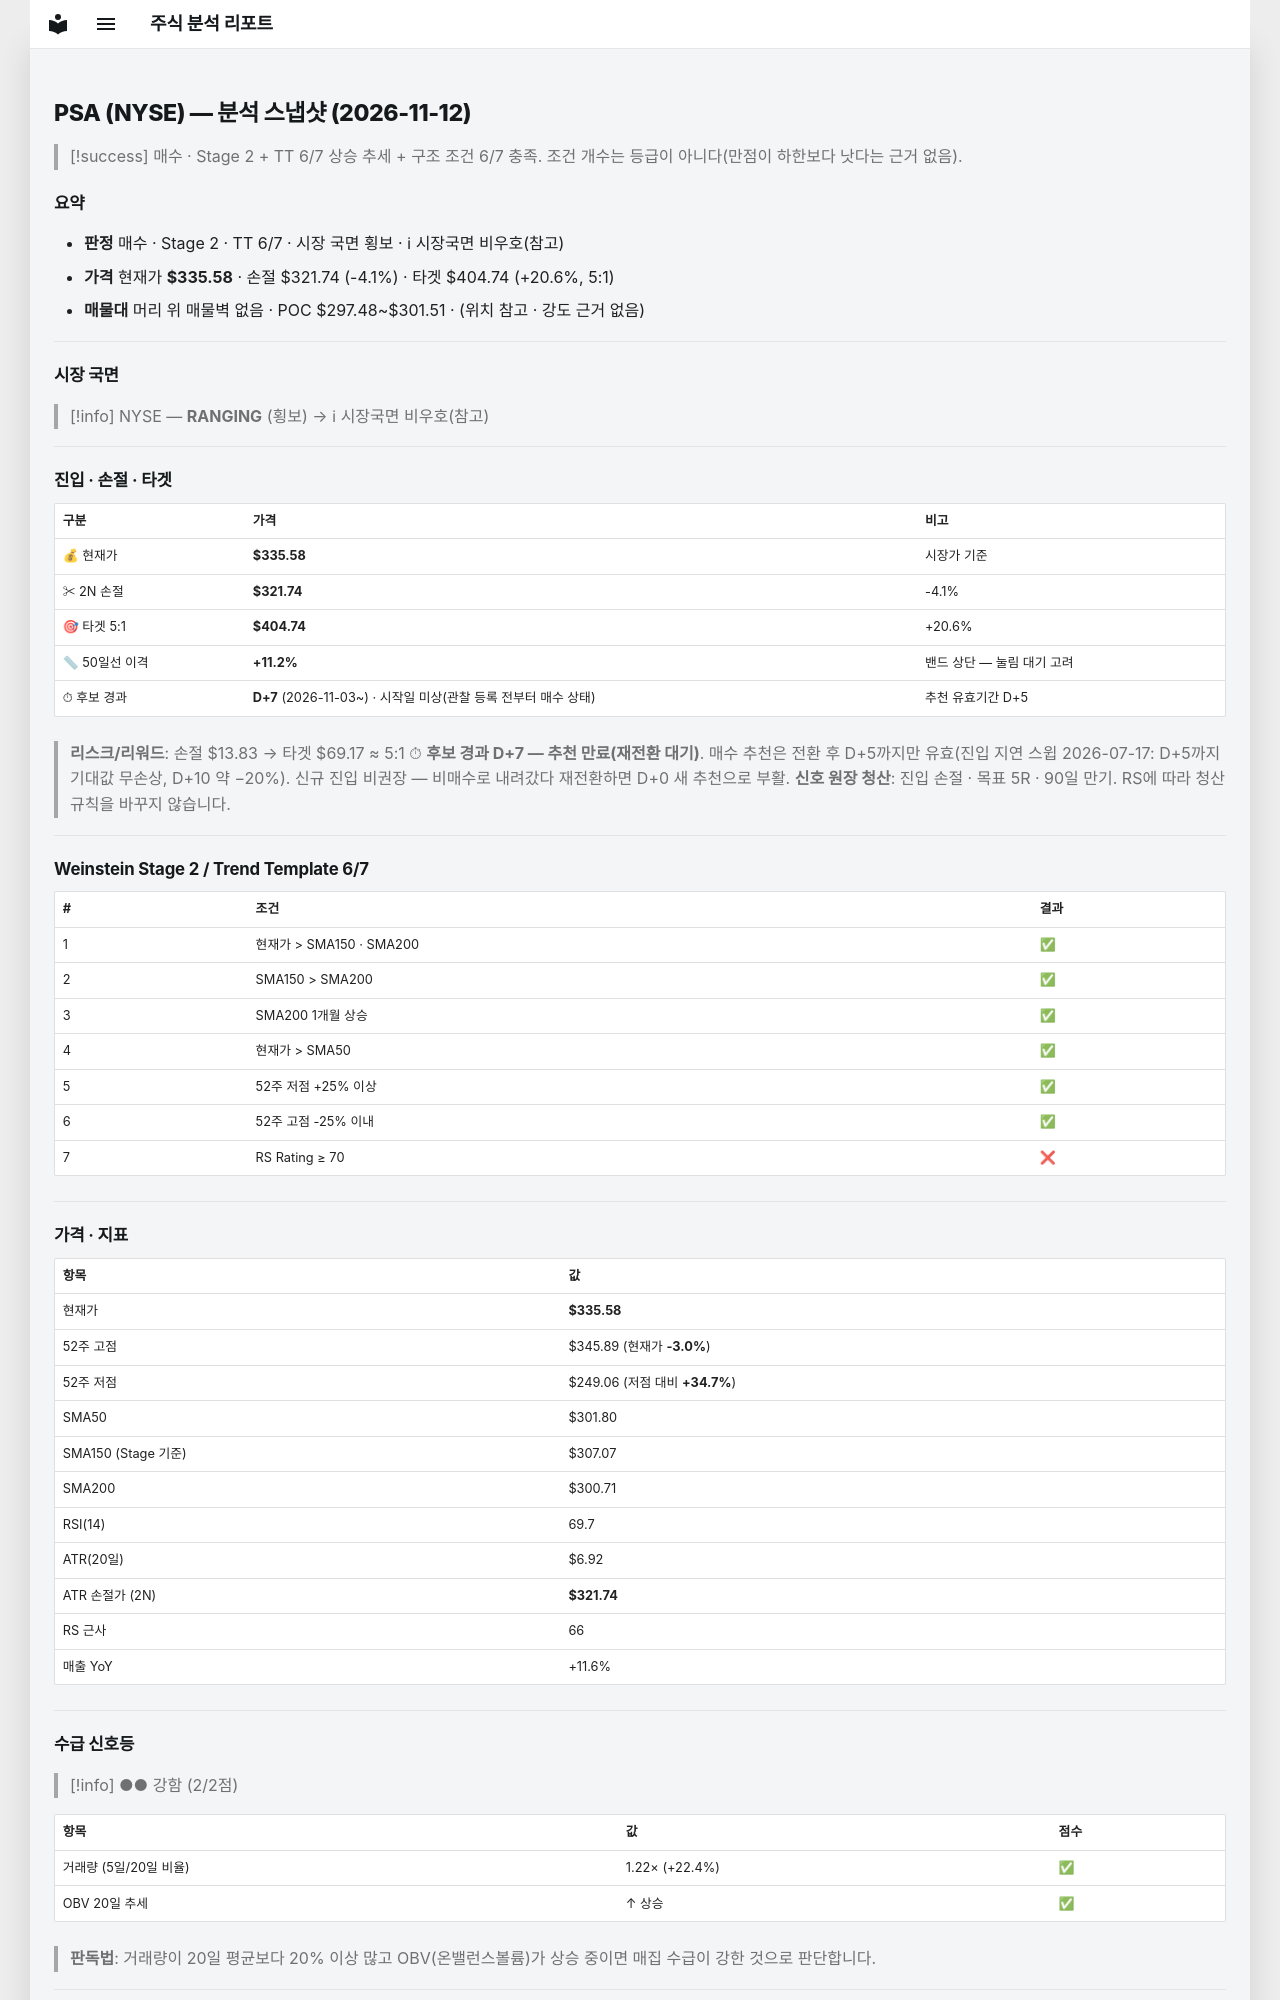

repository: soloandco/stock-reports · page: snapshots/PSA-2026-11-12/index.html · generator: mkdocs

---
type: analysis-snapshot
title: PSA 분석 스냅샷
ticker: PSA
market: NYSE
created: 2026-11-12
updated: 2026-11-12
bar-date: 2026-11-11
verdict: 매수관찰
real-rr: 0.43
sma50-gap-pct: 11.2
candidate-days: 7
candidate-since: 2026-11-03
candidate-start-unknown: true
weekly-position: 저항대아래
weekly-overhead-price: 341.46
weekly-overhead-pct: 1.8
stage: 2
trend-template-score: 6
tt-max: 7
ma-set: sma-50-150-200
price: 335.57501220703125
stop-price: 321.7419665760132
market-regime: RANGING
supply-demand-score: 2/2
supply-demand-label: 강함
status: tracking
tags:
  - stock-agent
  - watchlist
  - PSA
  - analysis
related:
  - "[[analysis-template]]"
---

# PSA (NYSE) — 분석 스냅샷 (2026-11-12)

> [!success] 매수 · Stage 2 + TT 6/7
> 상승 추세 + 구조 조건 6/7 충족. 조건 개수는 등급이 아니다(만점이 하한보다 낫다는 근거 없음).

## 요약

- **판정** 매수 · Stage 2 · TT 6/7 · 시장 국면 횡보 · ℹ 시장국면 비우호(참고)
- **가격** 현재가 **$335.58** · 손절 $321.74 (-4.1%) · 타겟 $404.74 (+20.6%, 5:1)
- **매물대** 머리 위 매물벽 없음 · POC $297.48~$301.51 · (위치 참고 · 강도 근거 없음)

---

## 시장 국면

> [!info] NYSE — **RANGING** (횡보) → ℹ 시장국면 비우호(참고)

---

## 진입 · 손절 · 타겟

| 구분 | 가격 | 비고 |
|------|------|------|
| 💰 현재가 | **$335.58** | 시장가 기준 |
| ✂ 2N 손절 | **$321.74** | -4.1% |
| 🎯 타겟 5:1 | **$404.74** | +20.6% |
| 📏 50일선 이격 | **+11.2%** | 밴드 상단 — 눌림 대기 고려 |
| ⏱ 후보 경과 | **D+7** (2026-11-03~) · 시작일 미상(관찰 등록 전부터 매수 상태) | 추천 유효기간 D+5 |

> **리스크/리워드**: 손절 $13.83 → 타겟 $69.17 ≈ 5:1
> ⏱ **후보 경과 D+7 — 추천 만료(재전환 대기)**. 매수 추천은 전환 후 D+5까지만 유효(진입 지연 스윕 2026-07-17: D+5까지 기대값 무손상, D+10 약 −20%). 신규 진입 비권장 — 비매수로 내려갔다 재전환하면 D+0 새 추천으로 부활.
> **신호 원장 청산**: 진입 손절 · 목표 5R · 90일 만기. RS에 따라 청산 규칙을 바꾸지 않습니다.

---

## Weinstein Stage 2 / Trend Template 6/7

| # | 조건 | 결과 |
|---|------|------|
| 1 | 현재가 > SMA150 · SMA200 | ✅ |
| 2 | SMA150 > SMA200 | ✅ |
| 3 | SMA200 1개월 상승 | ✅ |
| 4 | 현재가 > SMA50 | ✅ |
| 5 | 52주 저점 +25% 이상 | ✅ |
| 6 | 52주 고점 -25% 이내 | ✅ |
| 7 | RS Rating ≥ 70 | ❌ |

---

## 가격 · 지표

| 항목 | 값 |
|------|---|
| 현재가 | **$335.58** |
| 52주 고점 | $345.89 (현재가 **-3.0%**) |
| 52주 저점 | $249.06 (저점 대비 **+34.7%**) |
| SMA50 | $301.80 |
| SMA150 (Stage 기준) | $307.07 |
| SMA200 | $300.71 |
| RSI(14) | 69.7 |
| ATR(20일) | $6.92 |
| ATR 손절가 (2N) | **$321.74** |
| RS 근사 | 66 |
| 매출 YoY | +11.6% |

---
## 수급 신호등

> [!info] ●● 강함 (2/2점)

| 항목 | 값 | 점수 |
|------|------|------|
| 거래량 (5일/20일 비율) | 1.22× (+22.4%) | ✅ |
| OBV 20일 추세 | ↑ 상승 | ✅ |

> **판독법**: 거래량이 20일 평균보다 20% 이상 많고 OBV(온밸런스볼륨)가 상승 중이면 매집 수급이 강한 것으로 판단합니다.

---
